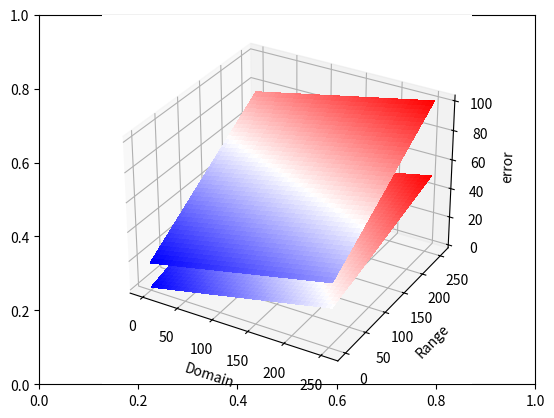

Recreate this plot in Python.
import sys
from matplotlib.pyplot import subplots, xticks, legend, show, set_cmap, axes

epsilon=sys.float_info.epsilon
import numpy as np
from matplotlib import cm
from mpl_toolkits import mplot3d



def plot_accuracy_epochs(X, Y, theta_list, Z_cosine):
    fig, ax = subplots()
    ax = axes(projection='3d')
    #ax.(domainX, domainY, theta_list, 50, cmap='binary')
    ax.plot_surface(X, Y, theta_list, cmap=cm.bwr,linewidth=0, antialiased=False)#label='gr='+str(i[2])
    ax.plot_surface(X, Y, Z_cosine, cmap=cm.bwr,linewidth=0, antialiased=False)#label='gr='+str(i[2])

    ax.set(xlabel='Domain', ylabel='Range', zlabel='error')
    #xticks(domain)
    #ax.axvline(x=std_median, ls='--', c='black', linewidth=2.0, label='std center')
    ax.grid()
    #legend(loc='lower right')
    #ax.axvline(inflection,c='black')
    #ax.axvline(0.0627, c='red')
    #fig.savefig('shift_curve.png')
    show(bbox_inches='tight', dpi=500)

from numpy import dot
from numpy.linalg import norm

theta_list=[]
domainX=np.arange(0, 255, 1)
domainY=np.arange(0, 255, 1)

#for k in [-0.07]:
# tmp=[]
# for i in domainX:
#     for j in domainY:
#         middle=[0.001, 0.001]
#         #abs(dot([i, j], middle)/(norm([i, j])*norm(middle)))
#         theta_list.append(np.subtract([i,j],middle).mean())

# for i in theta_list:
#     print(i)
# plot_accuracy_epochs(domain/(np.sqrt(((1 - 0) ** 2) / 4)),theta_list, median_std_value_norm)
X, Y = np.meshgrid(domainX,domainY)
middle = np.tile(np.ones(255)*0.001, (255, 1))
cosine=abs(np.dot(X, middle)/(norm(X)*norm(middle))) + abs(np.dot(Y, middle)/(norm(Y)*norm(middle)))
l1=abs(np.subtract(X,middle)) + abs(np.subtract(Y,middle))
Z= 0.1 * l1 #+ 5000* cosine
Z_cosine= 0.1 * l1 + 5000* cosine
plot_accuracy_epochs(X,Y,Z,Z_cosine)
